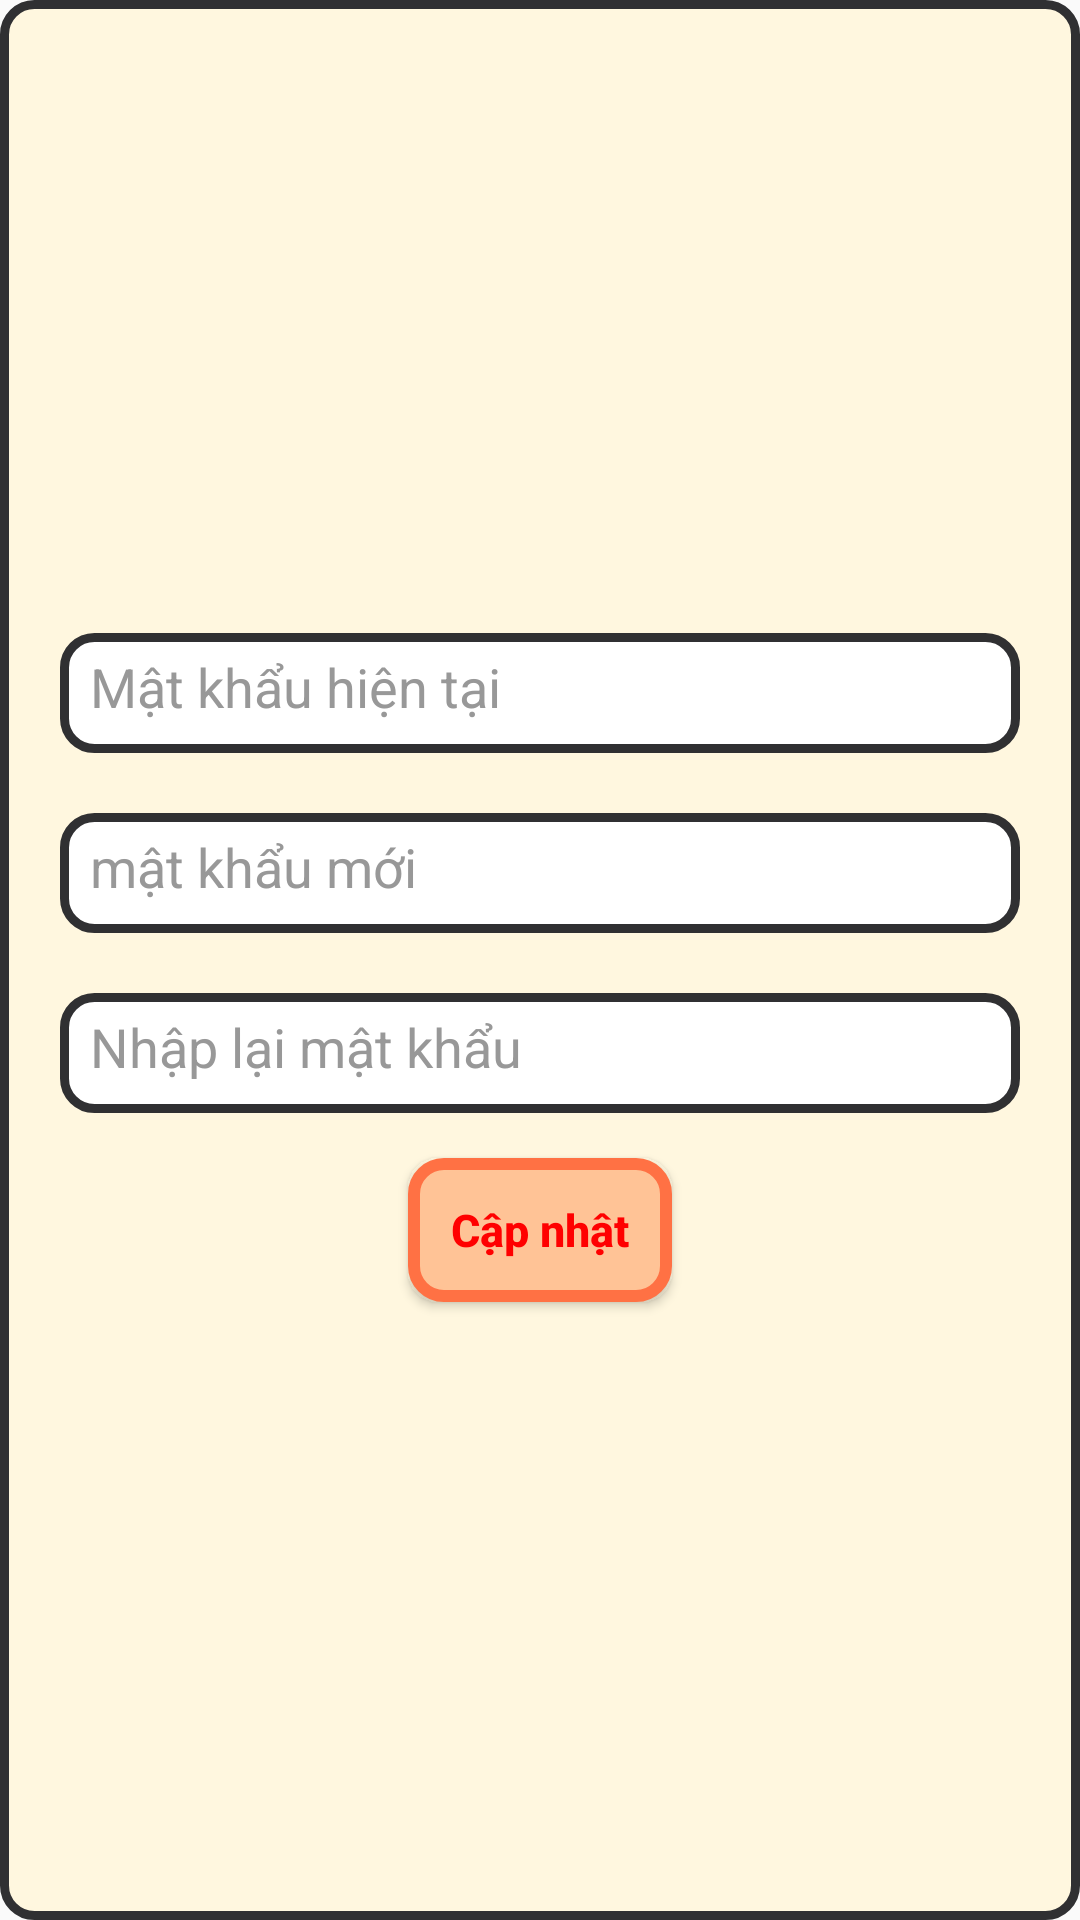

Write the Android layout XML for this screen, with the resource values it uses.
<!-- AndroidManifest.xml: application theme Theme.Food24h -->
<!-- res/layout/dialog_update_pass.xml -->
<?xml version="1.0" encoding="utf-8"?>
<LinearLayout
    xmlns:android="http://schemas.android.com/apk/res/android"
    android:layout_width="match_parent"
    android:layout_height="wrap_content"
    android:background="@drawable/custom_bg_dialog"
    android:orientation="vertical"
    android:gravity="center">
    <EditText
        android:id="@+id/dialog_pass"
        android:layout_width="match_parent"
        android:layout_height="40dp"
        android:inputType="textPassword"
        android:textColor="@color/black"
        android:layout_margin="10dp"
        android:hint="Mật khẩu hiện tại"
        android:textColorHint="@color/C21"
        android:background="@drawable/custom_edt"/>
    <EditText
        android:id="@+id/dialog_newpass"
        android:layout_width="match_parent"
        android:textColor="@color/black"
        android:inputType="textPassword"
        android:layout_height="40dp"
        android:layout_margin="10dp"
        android:hint="mật khẩu mới"
        android:textColorHint="@color/C21"
        android:background="@drawable/custom_edt"/>
    <EditText
        android:id="@+id/dialog_againpass"
        android:layout_width="match_parent"
        android:layout_height="40dp"
        android:inputType="textPassword"
        android:layout_margin="10dp"
        android:textColor="@color/black"
        android:hint="Nhập lại mật khẩu"
        android:textColorHint="@color/C21"
        android:background="@drawable/custom_edt"/>
    <Button
        android:id="@+id/dialog_up_pass"
        android:layout_width="wrap_content"
        android:layout_height="wrap_content"
        android:textStyle="bold"
        android:textSize="15dp"
        android:layout_margin="5dp"
        android:gravity="center"
        android:background="@drawable/custom_btn"
        android:text="Cập nhật"
        android:textAllCaps="false"
        android:textColor="#FF0000"></Button>

</LinearLayout>
<!-- resources referenced by this layout -->
<resources>
  <color name="C21">#989898</color>
  <color name="black">#FF000000</color>
  <!-- drawable custom_bg_dialog (drawable) -->
  <?xml version="1.0" encoding="utf-8"?>
  <shape xmlns:android="http://schemas.android.com/apk/res/android"
      android:shape="rectangle">
      
      <solid
          android:color="#FFF7DF" >
      </solid>
  
      
      <stroke
          android:width="3dp"
          android:color="#303032" >
      </stroke>
  
      
      <padding
          android:left="10dp"
          android:top="10dp"
          android:right="10dp"
          android:bottom="10dp" >
      </padding>
  
      
      <corners
          android:radius="10dp" >
      </corners>
  
  </shape>
  <!-- drawable custom_btn (drawable) -->
  <?xml version="1.0" encoding="utf-8"?>
  <shape xmlns:android="http://schemas.android.com/apk/res/android"
      android:shape="rectangle">
      
      <solid
          android:color="#FFC396" >
      </solid>
  
      
      <stroke
          android:width="4dp"
          android:color="#FF7144" >
      </stroke>
  
      
      <padding
          android:left="10dp"
          android:top="10dp"
          android:right="10dp"
          android:bottom="10dp" >
      </padding>
  
      
      <corners
          android:radius="10dp" >
      </corners>
  
  </shape>
  <!-- drawable custom_edt (drawable) -->
  <?xml version="1.0" encoding="utf-8"?>
  <shape xmlns:android="http://schemas.android.com/apk/res/android"
      android:shape="rectangle">
      
      <solid
          android:color="#FFFFFF" >
      </solid>
  
      
      <stroke
          android:width="3dp"
          android:color="#303032" >
      </stroke>
  
      
      <padding
          android:left="10dp"
          android:top="10dp"
          android:right="10dp"
          android:bottom="10dp" >
      </padding>
  
      
      <corners
          android:radius="10dp" >
      </corners>
  
  </shape>
  <style name="Theme.Food24h" parent="Theme.AppCompat.Light.NoActionBar">
          
          <item name="colorPrimary">@color/purple_500</item>
          <item name="colorPrimaryVariant">@color/purple_700</item>
          <item name="colorOnPrimary">@color/white</item>
          
          <item name="colorSecondary">@color/teal_200</item>
          <item name="colorSecondaryVariant">@color/C21</item>
          <item name="colorOnSecondary">@color/black</item>
          
          <item name="android:statusBarColor" tools:targetApi="l">?attr/colorPrimaryVariant</item>
          
      </style>
  <color name="purple_500">#FF6200EE</color>
  <color name="purple_700">#FF3700B3</color>
  <color name="white">#FFFFFFFF</color>
  <color name="teal_200">#FF03DAC5</color>
</resources>
